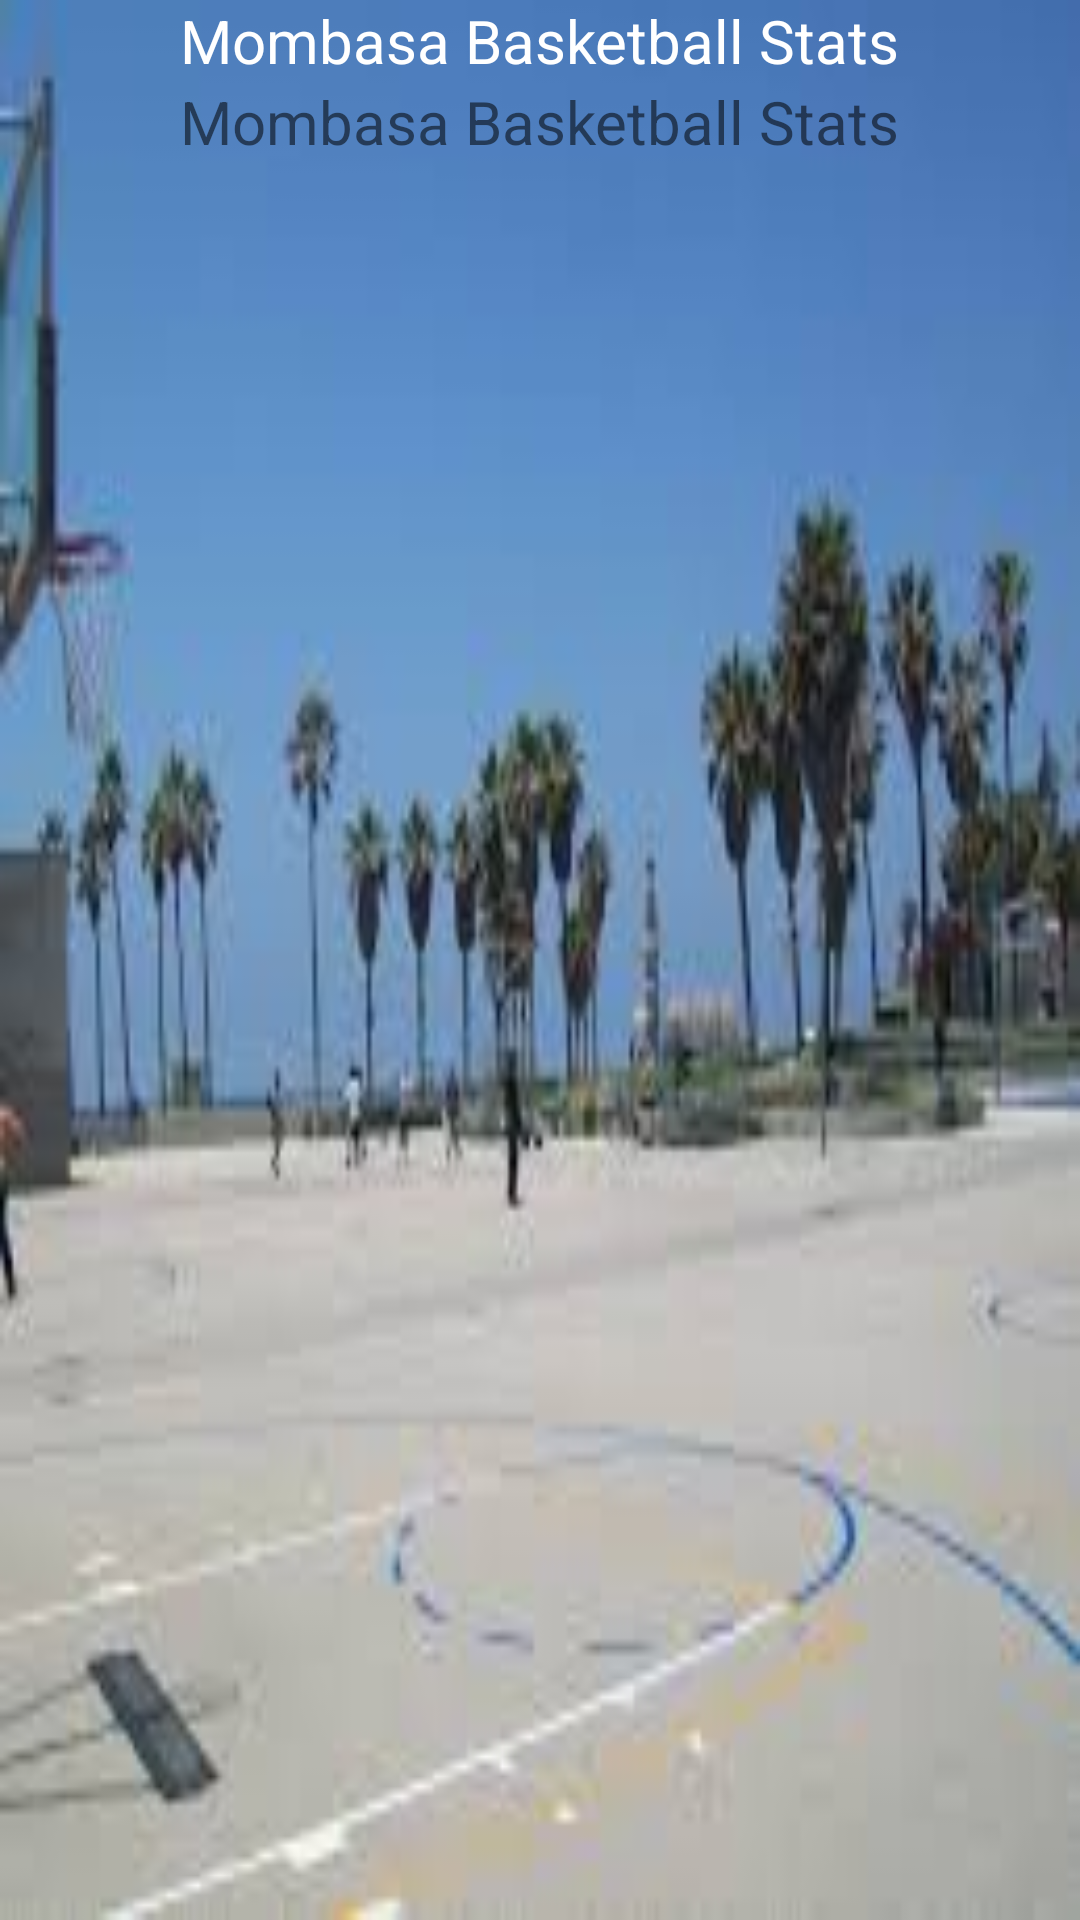

Write the Android layout XML for this screen, with the resource values it uses.
<!-- AndroidManifest.xml: application theme AppTheme -->
<!-- res/layout/aboutlayout.xml -->
<?xml version="1.0" encoding="utf-8"?>
<LinearLayout xmlns:android="http://schemas.android.com/apk/res/android"
    android:layout_width="match_parent"
    android:layout_height="match_parent"
    android:orientation="vertical"
    android:background="@drawable/basketball">
    <TextView
        android:layout_width="wrap_content"
        android:layout_height="wrap_content"
        android:text="Mombasa Basketball Stats"
        android:textSize="20dp"
        android:textColor="#ffffff"
        android:layout_gravity="center"/>

    <TextView
        android:layout_width="wrap_content"
        android:layout_height="wrap_content"
        android:text="Mombasa Basketball Stats"
        android:textSize="20dp"
        android:layout_gravity="center"/>
</LinearLayout>
<!-- resources referenced by this layout -->
<resources>
  <!-- drawable basketball: jpg bitmap (drawable, 6587 bytes) -->
  <style name="AppTheme" parent="Theme.AppCompat.Light.DarkActionBar">
          
          <item name="colorPrimary">@color/colorPrimary</item>
          <item name="colorPrimaryDark">@color/colorPrimaryDark</item>
          <item name="colorAccent">@color/colorAccent</item>
          <item name="windowActionBar">false</item>
          <item name="windowNoTitle">true</item>
      </style>
  <!-- not gathered from this repository: default colours our renderer supplied (Android Studio template values) -->
  <color name="colorPrimary">#FF6200EE</color>
  <color name="colorPrimaryDark">#FF3700B3</color>
  <color name="colorAccent">#FF03DAC5</color>
</resources>
